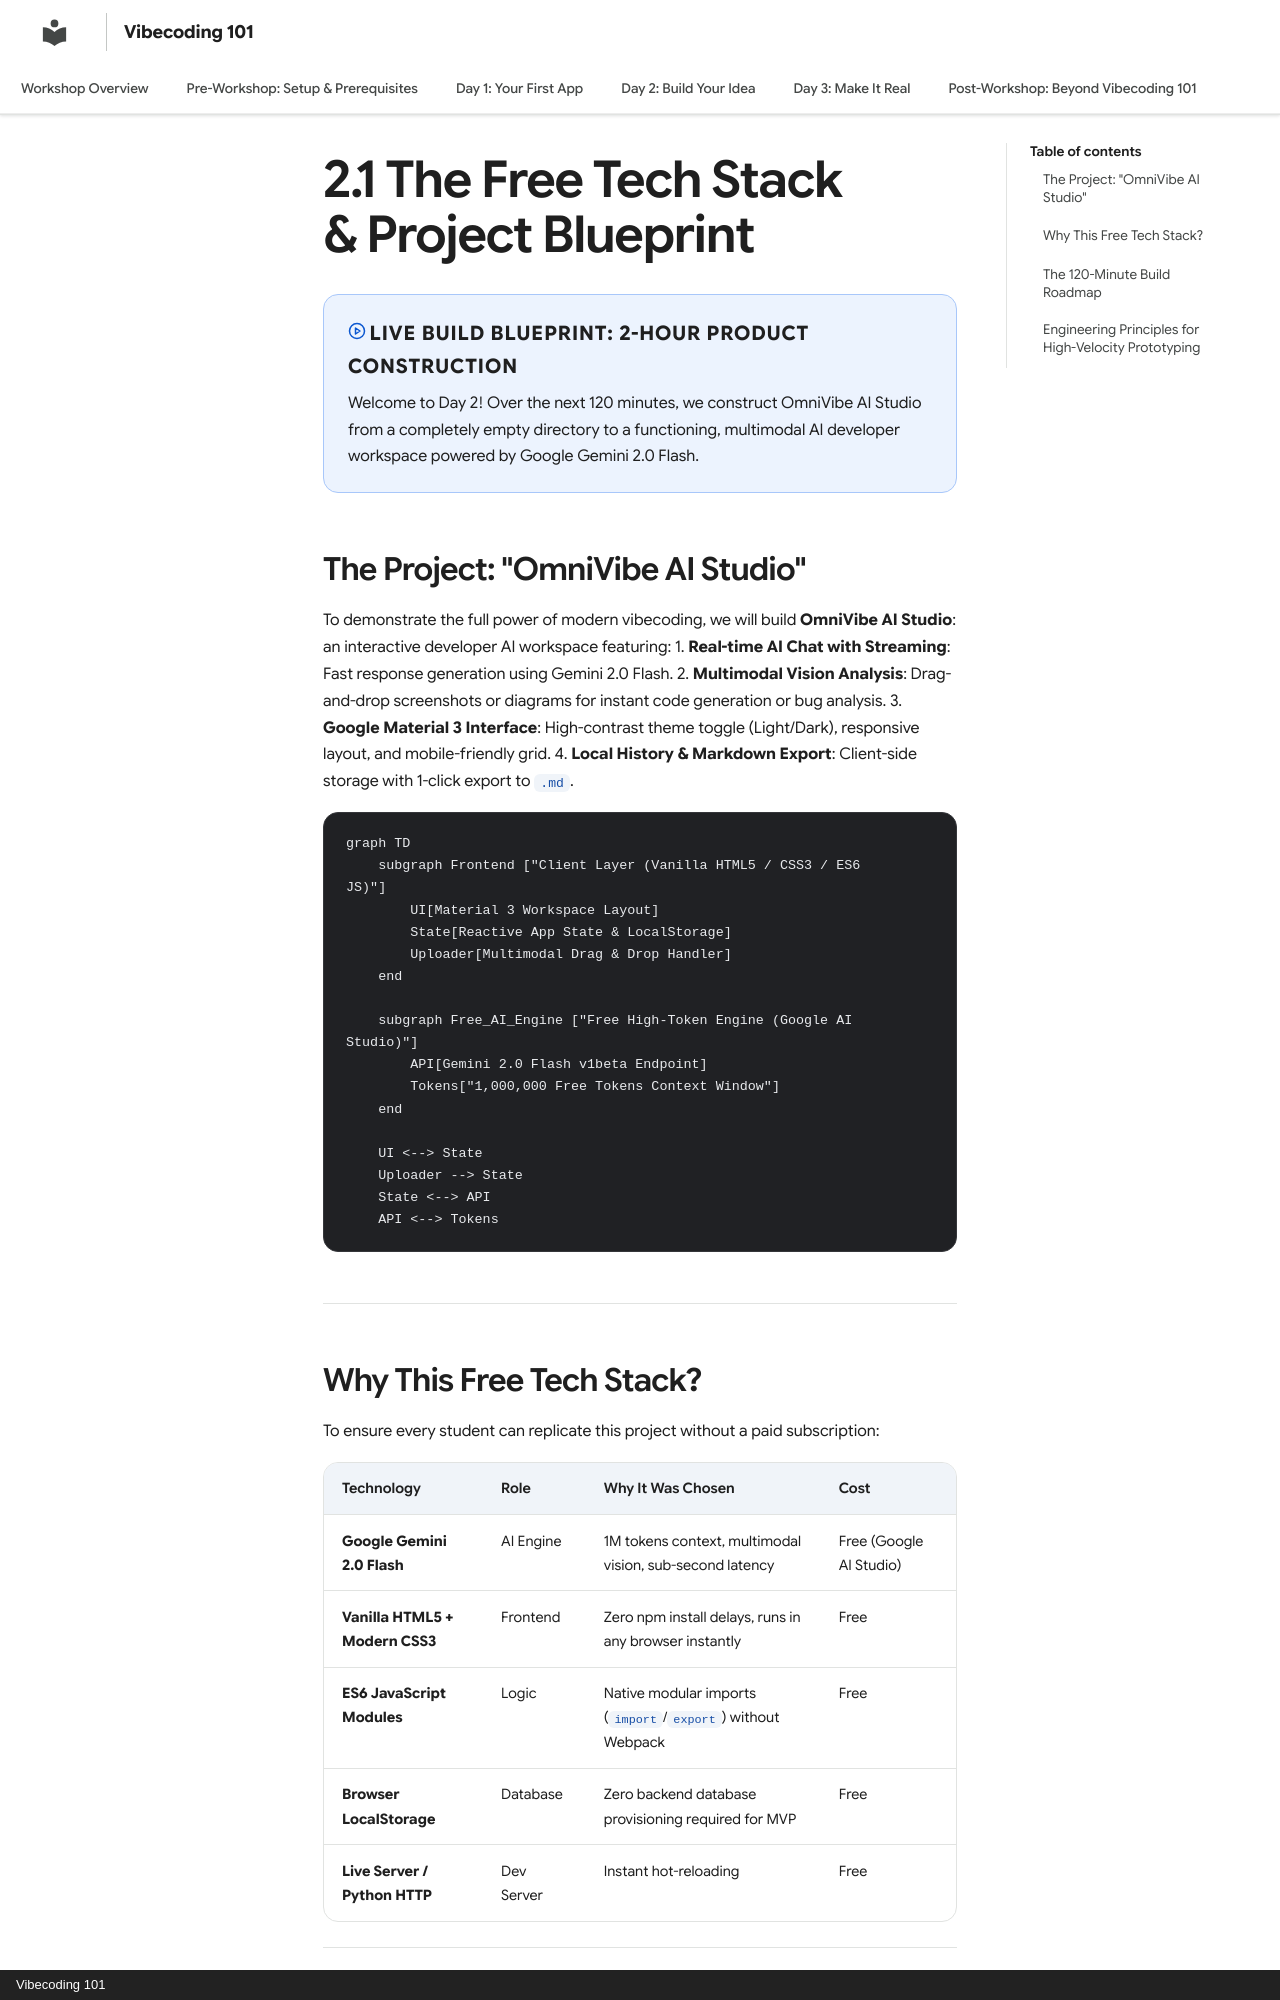

repository: Karang1908/vibecoding · page: day-2/01-live-build-overview/index.html · generator: mkdocs · copyright: Vibecoding 101

---
title: "2.1 The Free Tech Stack & Project Blueprint"
description: "Architecture blueprint, free high-token stack selection, and 120-minute pacing guide for building live in front of the crowd."
---

# 2.1 The Free Tech Stack & Project Blueprint

<div class="session-banner">
  <div class="banner-header">
    <svg xmlns="http://www.w3.org/2000/svg" width="18" height="18" viewBox="0 0 24 24" fill="none" stroke="currentColor" stroke-width="2" stroke-linecap="round" stroke-linejoin="round"><circle cx="12" cy="12" r="10"></circle><polygon points="10 8 16 12 10 16 10 8"></polygon></svg>
    <strong class="banner-title">Live Build Blueprint: 2-Hour Product Construction</strong>
  </div>
  Welcome to Day 2! Over the next 120 minutes, we construct OmniVibe AI Studio from a completely empty directory to a functioning, multimodal AI developer workspace powered by Google Gemini 2.0 Flash.
</div>

## The Project: "OmniVibe AI Studio"

To demonstrate the full power of modern vibecoding, we will build **OmniVibe AI Studio**: an interactive developer AI workspace featuring:
1. **Real-time AI Chat with Streaming**: Fast response generation using Gemini 2.0 Flash.
2. **Multimodal Vision Analysis**: Drag-and-drop screenshots or diagrams for instant code generation or bug analysis.
3. **Google Material 3 Interface**: High-contrast theme toggle (Light/Dark), responsive layout, and mobile-friendly grid.
4. **Local History & Markdown Export**: Client-side storage with 1-click export to `.md`.

```mermaid
graph TD
    subgraph Frontend ["Client Layer (Vanilla HTML5 / CSS3 / ES6 JS)"]
        UI[Material 3 Workspace Layout]
        State[Reactive App State & LocalStorage]
        Uploader[Multimodal Drag & Drop Handler]
    end

    subgraph Free_AI_Engine ["Free High-Token Engine (Google AI Studio)"]
        API[Gemini 2.0 Flash v1beta Endpoint]
        Tokens["1,000,000 Free Tokens Context Window"]
    end

    UI <--> State
    Uploader --> State
    State <--> API
    API <--> Tokens
```

---
